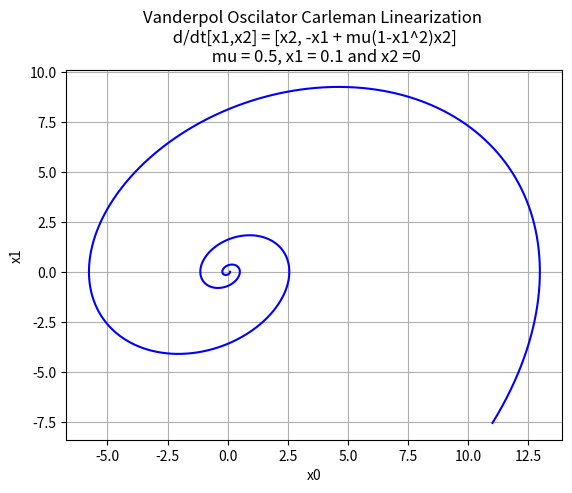

Here is the Python script that generated this plot:
import numpy as np
from numpy import zeros,eye,kron
import numpy as np
import matplotlib.pyplot as plt
from scipy.integrate import odeint  # for comparison
from numpy import kron,identity
from scipy.sparse import bmat

N = 2
k = 3

A0 = np.array([[0, 1, 0, 0, 0, 0, 0, 0, 0, 0, 0, 0, 0, 0],[-1, 0.5, 0, 0, 0, 0, 0.5, -0.5, 0, 0, 0, 0, 0, 0]])
A_list = [[]]
l = 0
# Find the first row of A
# ~ O(N^k-1) 
for i in range(k): 
  A_list[0].append((A0.T[l:l+N**(i+1)]).T)
  l += (N**i+1)
# Find the remainding row of A

for i in range(1,k):
  # zero matrices
  A_list.append([])
  for f in range(k):
    # Filled with 0 
    if f < i:
      A_list[-1].append(zeros((N**(i+1),N**(f+1))))
    else:
      # print((N**(i+1))/len(A_list[0][f-i]))
      A_list[-1].append(kron(A_list[0][f-i],eye(int((N**(i+1))/len(A_list[0][f-i])))) + kron(eye(int((N**(i+1))/len(A_list[i-1][f-1]))),A_list[i-1][f-1]))
for i in range(len(A_list)):
  A_list[i] = np.hstack(A_list[i])
A_list = np.vstack(A_list)

def implicit_euler_carleman():
    # Parameters
    dt = 0.0001  # Time step
    t0 = 0     # Initial time
    tf = 20    # Final time
    t_points = np.arange(t0, tf + dt, dt)
    
    # Initial condition
    u0 = np.array([0.1, 0, 0.01, 0, 0, 0, 0.001, 0, 0, 0, 0, 0, 0, 0])

    
    # Identity matrix
    I = np.eye(A_list.shape[0])
    
    # Preallocate solution array
    u = np.zeros((len(u0), len(t_points)))
    u[:, 0] = u0
    
    # Implicit Euler method
    for n in range(len(t_points) - 1):
        u[:, n + 1] = np.linalg.solve(I - dt * A_list, u[:, n])
    
    # Plot the results
    plt.figure()
    # plt.plot(t_points, u[0, :], 'r', label='u1')
    plt.plot(u[0, :], u[1, :], 'b')
    plt.xlabel('x0')
    plt.ylabel('x1')
    plt.title('Vanderpol Oscilator Carleman Linearization \n d/dt[x1,x2] = [x2, -x1 + mu(1-x1^2)x2] \n mu = 0.5, x1 = 0.1 and x2 =0')
    plt.grid(True)
    plt.show()

# Run the function
implicit_euler_carleman()
